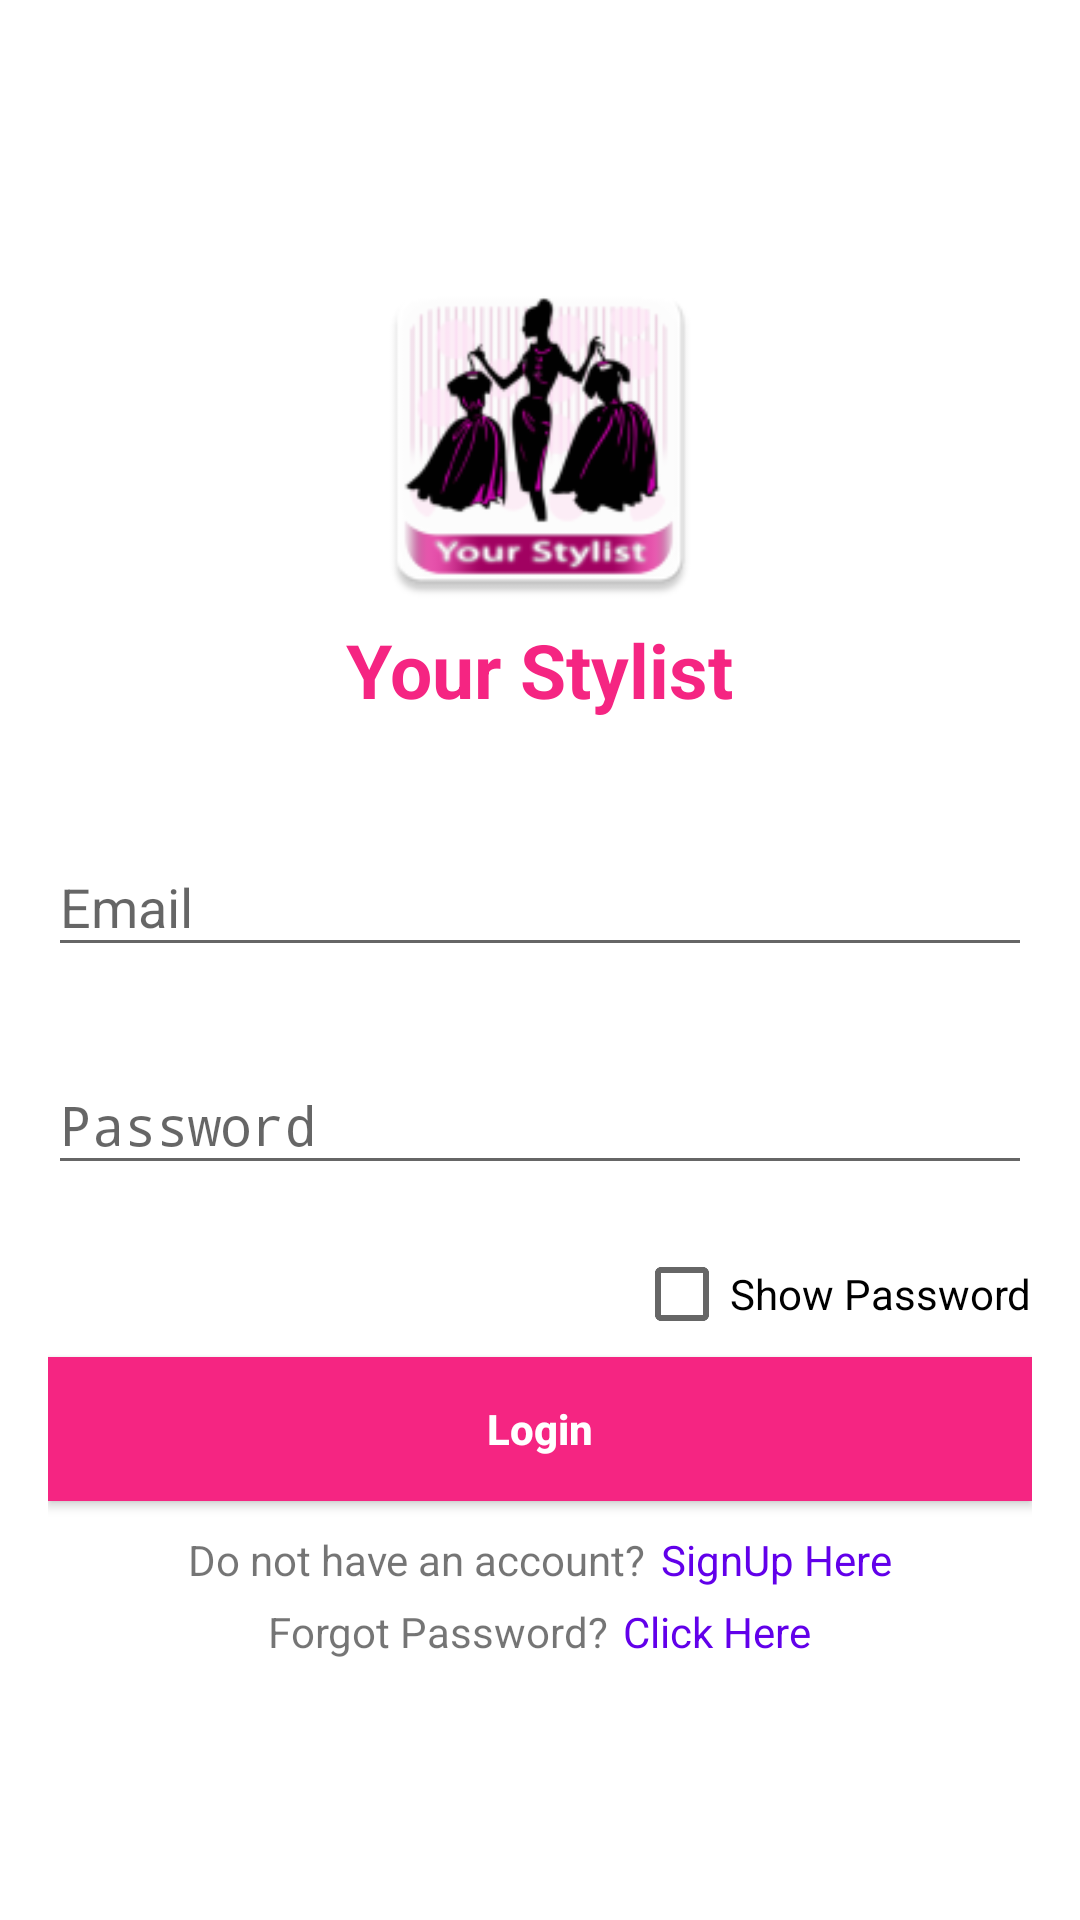

This screen was rendered from an Android layout file. Write that file and the resources it references.
<!-- AndroidManifest.xml: activity theme AppTheme.FullScreen -->
<!-- res/layout/activity_login_screen.xml -->
<?xml version="1.0" encoding="utf-8"?>
<RelativeLayout xmlns:android="http://schemas.android.com/apk/res/android"
    xmlns:app="http://schemas.android.com/apk/res-auto"
    xmlns:tools="http://schemas.android.com/tools"
    android:layout_width="match_parent"
    android:layout_height="match_parent"
    tools:context="com.Yourstylist.activity.LoginScreenActivity"
    android:background="#fff"
    android:id="@+id/activity_login_screen">

    <RelativeLayout
        android:layout_width="match_parent"
        android:layout_height="match_parent"
        android:gravity="center"
        android:paddingLeft="16dp"
        android:paddingStart="16dp"
        android:paddingRight="16dp"
        android:paddingEnd="16dp">
        <ImageView
            android:layout_width="120dp"
            android:layout_height="120dp"
            android:layout_centerHorizontal="true"
            android:src="@mipmap/ic_launcher"
            android:id="@+id/imgLogo"
            android:focusable="true"
            android:focusableInTouchMode="true"/>
        <TextView
            android:layout_width="wrap_content"
            android:layout_height="wrap_content"
            android:textSize="25sp"
            android:text="@string/app_name"
            android:layout_below="@+id/imgLogo"
            android:layout_centerHorizontal="true"
            android:id="@+id/txtAppName"
            android:textStyle="bold"
            android:textColor="@color/colorPrimaryDark"/>
        <android.support.design.widget.TextInputLayout
            android:layout_width="match_parent"
            android:layout_height="wrap_content"
            app:errorEnabled="true"
            android:hint="Email"
            android:id="@+id/input1"
            android:layout_below="@+id/txtAppName"
            android:layout_marginTop="30dp">
            <EditText
                android:layout_width="match_parent"
                android:layout_height="wrap_content"
                android:textSize="18sp"
                android:maxLines="1"
                android:maxLength="50"
                android:id="@+id/txtEmail"
                android:inputType="textEmailAddress"/>
        </android.support.design.widget.TextInputLayout>

        <android.support.design.widget.TextInputLayout
            android:layout_width="match_parent"
            android:layout_height="wrap_content"
            app:errorEnabled="true"
            android:hint="Password"
            android:id="@+id/input2"
            android:layout_below="@+id/input1">
            <EditText
                android:layout_width="match_parent"
                android:layout_height="wrap_content"
                android:textSize="18sp"
                android:maxLines="1"
                android:maxLength="50"
                android:id="@+id/txtPassword"
                android:inputType="textPassword"/>
        </android.support.design.widget.TextInputLayout>

        <CheckBox
            android:layout_width="wrap_content"
            android:layout_height="wrap_content"
            android:text="Show Password"
            android:layout_below="@id/input2"
            android:layout_alignParentEnd="true"
            android:layout_alignParentRight="true"
            android:id="@+id/chkShowPassword"/>

        <Button
            android:layout_width="match_parent"
            android:layout_height="wrap_content"
            android:layout_centerHorizontal="true"
            android:layout_below="@id/chkShowPassword"
            android:text="Login"
            android:background="@color/colorPrimaryDark"
            android:textColor="#fff"
            android:textStyle="bold"
            android:textAllCaps="false"
            android:id="@+id/btnLogin"
            android:layout_marginTop="5dp"/>
        <LinearLayout
            android:layout_width="match_parent"
            android:layout_height="wrap_content"
            android:orientation="horizontal"
            android:gravity="center"
            android:layout_below="@+id/btnLogin"
            android:layout_marginTop="10dp"
            android:id="@+id/linearLayout1">
            <TextView
                android:layout_width="wrap_content"
                android:layout_height="wrap_content"
                android:text="Do not have an account?" />
            <TextView
                android:layout_width="wrap_content"
                android:layout_height="wrap_content"
                android:text="SignUp Here"
                android:textColor="@color/colorAccent"
                android:layout_marginStart="5dp"
                android:layout_marginLeft="5dp"
                android:id="@+id/txtSignup"/>
        </LinearLayout>

        <LinearLayout
            android:layout_width="wrap_content"
            android:layout_height="wrap_content"
            android:orientation="horizontal"
            android:layout_below="@+id/linearLayout1"
            android:layout_centerHorizontal="true"
            android:layout_marginTop="5dp">
            <TextView
                android:layout_width="wrap_content"
                android:layout_height="wrap_content"
                android:text="Forgot Password?"/>
            <TextView
                android:layout_width="wrap_content"
                android:layout_height="wrap_content"
                android:layout_marginStart="5dp"
                android:layout_marginLeft="5dp"
                android:text="Click Here"
                android:textColor="@color/colorAccent"
                android:id="@+id/txtForgotPassword"/>
        </LinearLayout>
    </RelativeLayout>

</RelativeLayout>
<!-- resources referenced by this layout -->
<resources>
  <color name="colorAccent">#6200ea</color>
  <color name="colorPrimaryDark">#f52582</color>
  <!-- mipmap ic_launcher: png bitmap (mipmap-hdpi, 5790 bytes) -->
  <string name="app_name">Your Stylist</string>
  <style name="AppTheme.FullScreen" parent="Theme.AppCompat.Light.NoActionBar">
          <item name="colorPrimary">@color/colorPrimary</item>
          <item name="colorPrimaryDark">@color/colorPrimaryDark</item>
          <item name="colorAccent">@color/colorAccent</item>
          <item name="windowActionBar">false</item>
          <item name="windowNoTitle">true</item>
          <item name="android:windowFullscreen">true</item>
      </style>
  <color name="colorPrimary">#ff32a6</color>
</resources>
